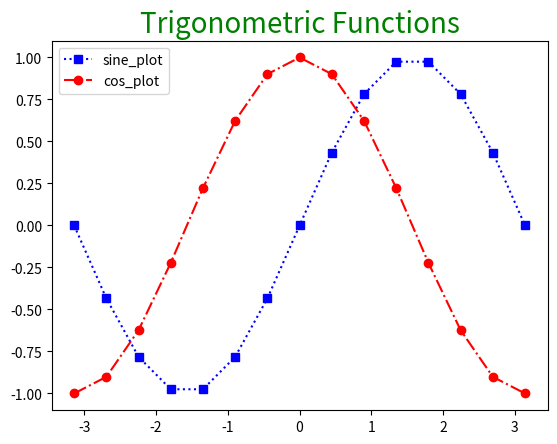

Python code for this plot:
import matplotlib.pyplot as plt
import numpy as np

x = np.linspace(-np.pi, np.pi,15)
sine_plot = np.sin(x)   #list of sine values..
cos_plot = np.cos(x)    #list of cosine values..

# 'bs:' mentions blue color, square 
# marker with dotted line
plt.plot(x,sine_plot, 'bs:' ,label='sine_plot')

#'ro-' mentions red color, circle 
# marker with solid line.
plt.plot(x,cos_plot, 'r-.o' ,label='cos_plot')

plt.title("Trigonometric Functions", size=20,color='green')

#plt.legend(labels = ('Cosine Function', 'Sine Function'), loc = 'upper left')
plt.legend(loc='best')
plt.show()